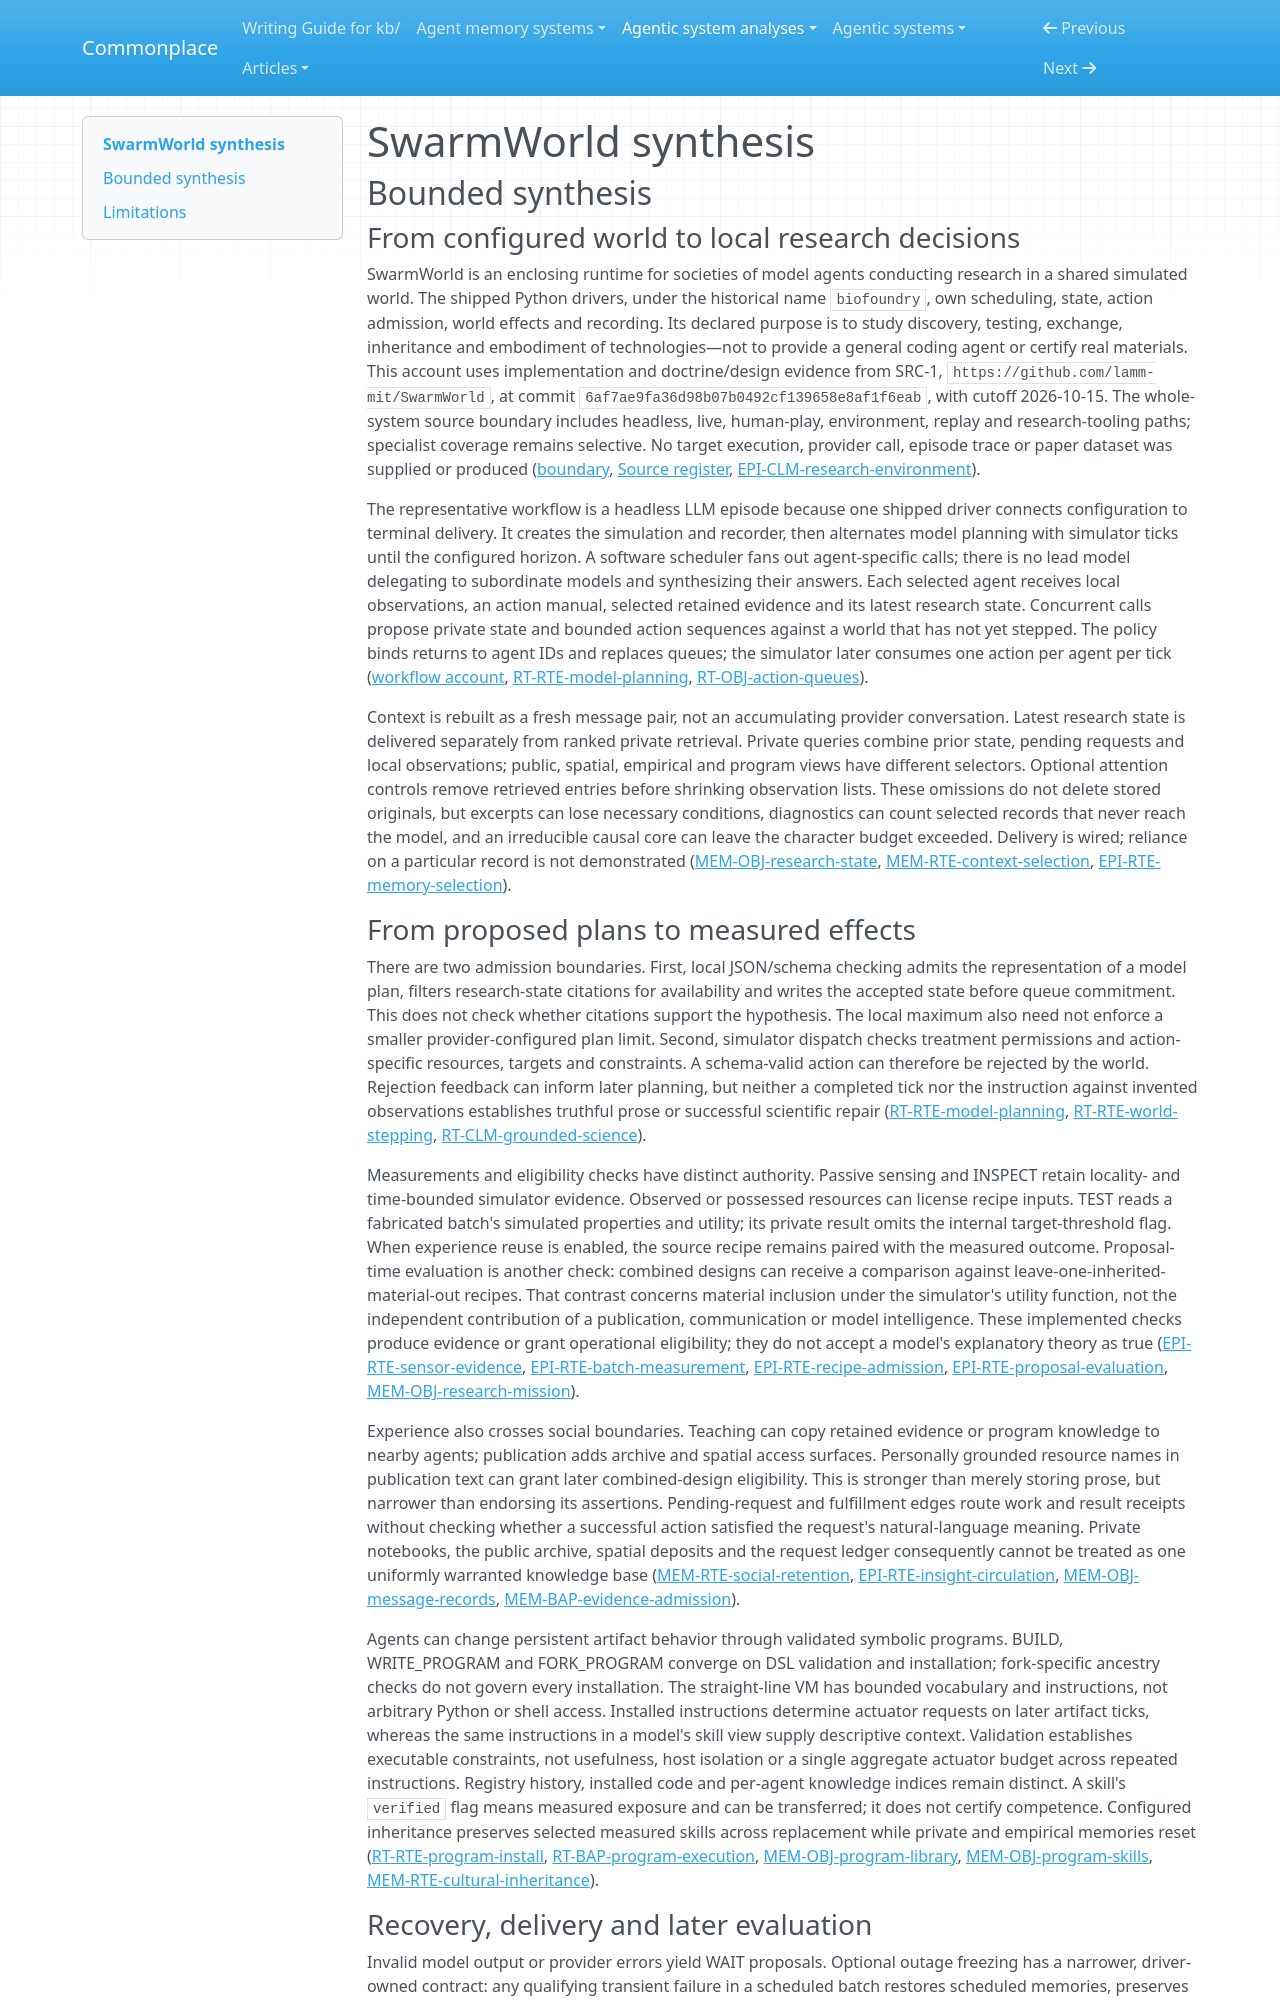

repository: zby/commonplace · page: agentic-system-analyses/retained/swarmworld/synthesis/index.html · generator: mkdocs

---
type: agentic-system-analyses/types/agentic-system-synthesis.md
description: "SwarmWorld couples local model-agent research, retained experience and bounded artifact programs to an authoritative simulator; inspected wiring does not establish scientific benefit."
run-id: AAS-2026-10-15-swarmworld-e39fbc17e3fb-01
reviewed-boundary: "6af7ae9fa36d98b07b0492cf139658e8af1f6eab"
---

# SwarmWorld synthesis

## Bounded synthesis

### From configured world to local research decisions

SwarmWorld is an enclosing runtime for societies of model agents conducting research in a shared simulated world. The shipped Python drivers, under the historical name `biofoundry`, own scheduling, state, action admission, world effects and recording. Its declared purpose is to study discovery, testing, exchange, inheritance and embodiment of technologies—not to provide a general coding agent or certify real materials. This account uses implementation and doctrine/design evidence from SRC-1, `https://github.com/lamm-mit/SwarmWorld`, at commit `6af7ae9fa36d98b07b0492cf139658e8af1f6eab`, with cutoff 2026-10-15. The whole-system source boundary includes headless, live, human-play, environment, replay and research-tooling paths; specialist coverage remains selective. No target execution, provider call, episode trace or paper dataset was supplied or produced ([boundary](boundary.md#boundary-and-evidence), [Source register](boundary.md#source-register), [EPI-CLM-research-environment](epistemic.md#epi-clm-research-environment)).

The representative workflow is a headless LLM episode because one shipped driver connects configuration to terminal delivery. It creates the simulation and recorder, then alternates model planning with simulator ticks until the configured horizon. A software scheduler fans out agent-specific calls; there is no lead model delegating to subordinate models and synthesizing their answers. Each selected agent receives local observations, an action manual, selected retained evidence and its latest research state. Concurrent calls propose private state and bounded action sequences against a world that has not yet stepped. The policy binds returns to agent IDs and replaces queues; the simulator later consumes one action per agent per tick ([workflow account](workflow.md#workflow-account), [RT-RTE-model-planning](runtime.md#rt-rte-model-planning), [RT-OBJ-action-queues](runtime.md#rt-obj-action-queues)).

Context is rebuilt as a fresh message pair, not an accumulating provider conversation. Latest research state is delivered separately from ranked private retrieval. Private queries combine prior state, pending requests and local observations; public, spatial, empirical and program views have different selectors. Optional attention controls remove retrieved entries before shrinking observation lists. These omissions do not delete stored originals, but excerpts can lose necessary conditions, diagnostics can count selected records that never reach the model, and an irreducible causal core can leave the character budget exceeded. Delivery is wired; reliance on a particular record is not demonstrated ([MEM-OBJ-research-state](memory.md#mem-obj-research-state), [MEM-RTE-context-selection](memory.md#mem-rte-context-selection), [EPI-RTE-memory-selection](epistemic.md#epi-rte-memory-selection)).
